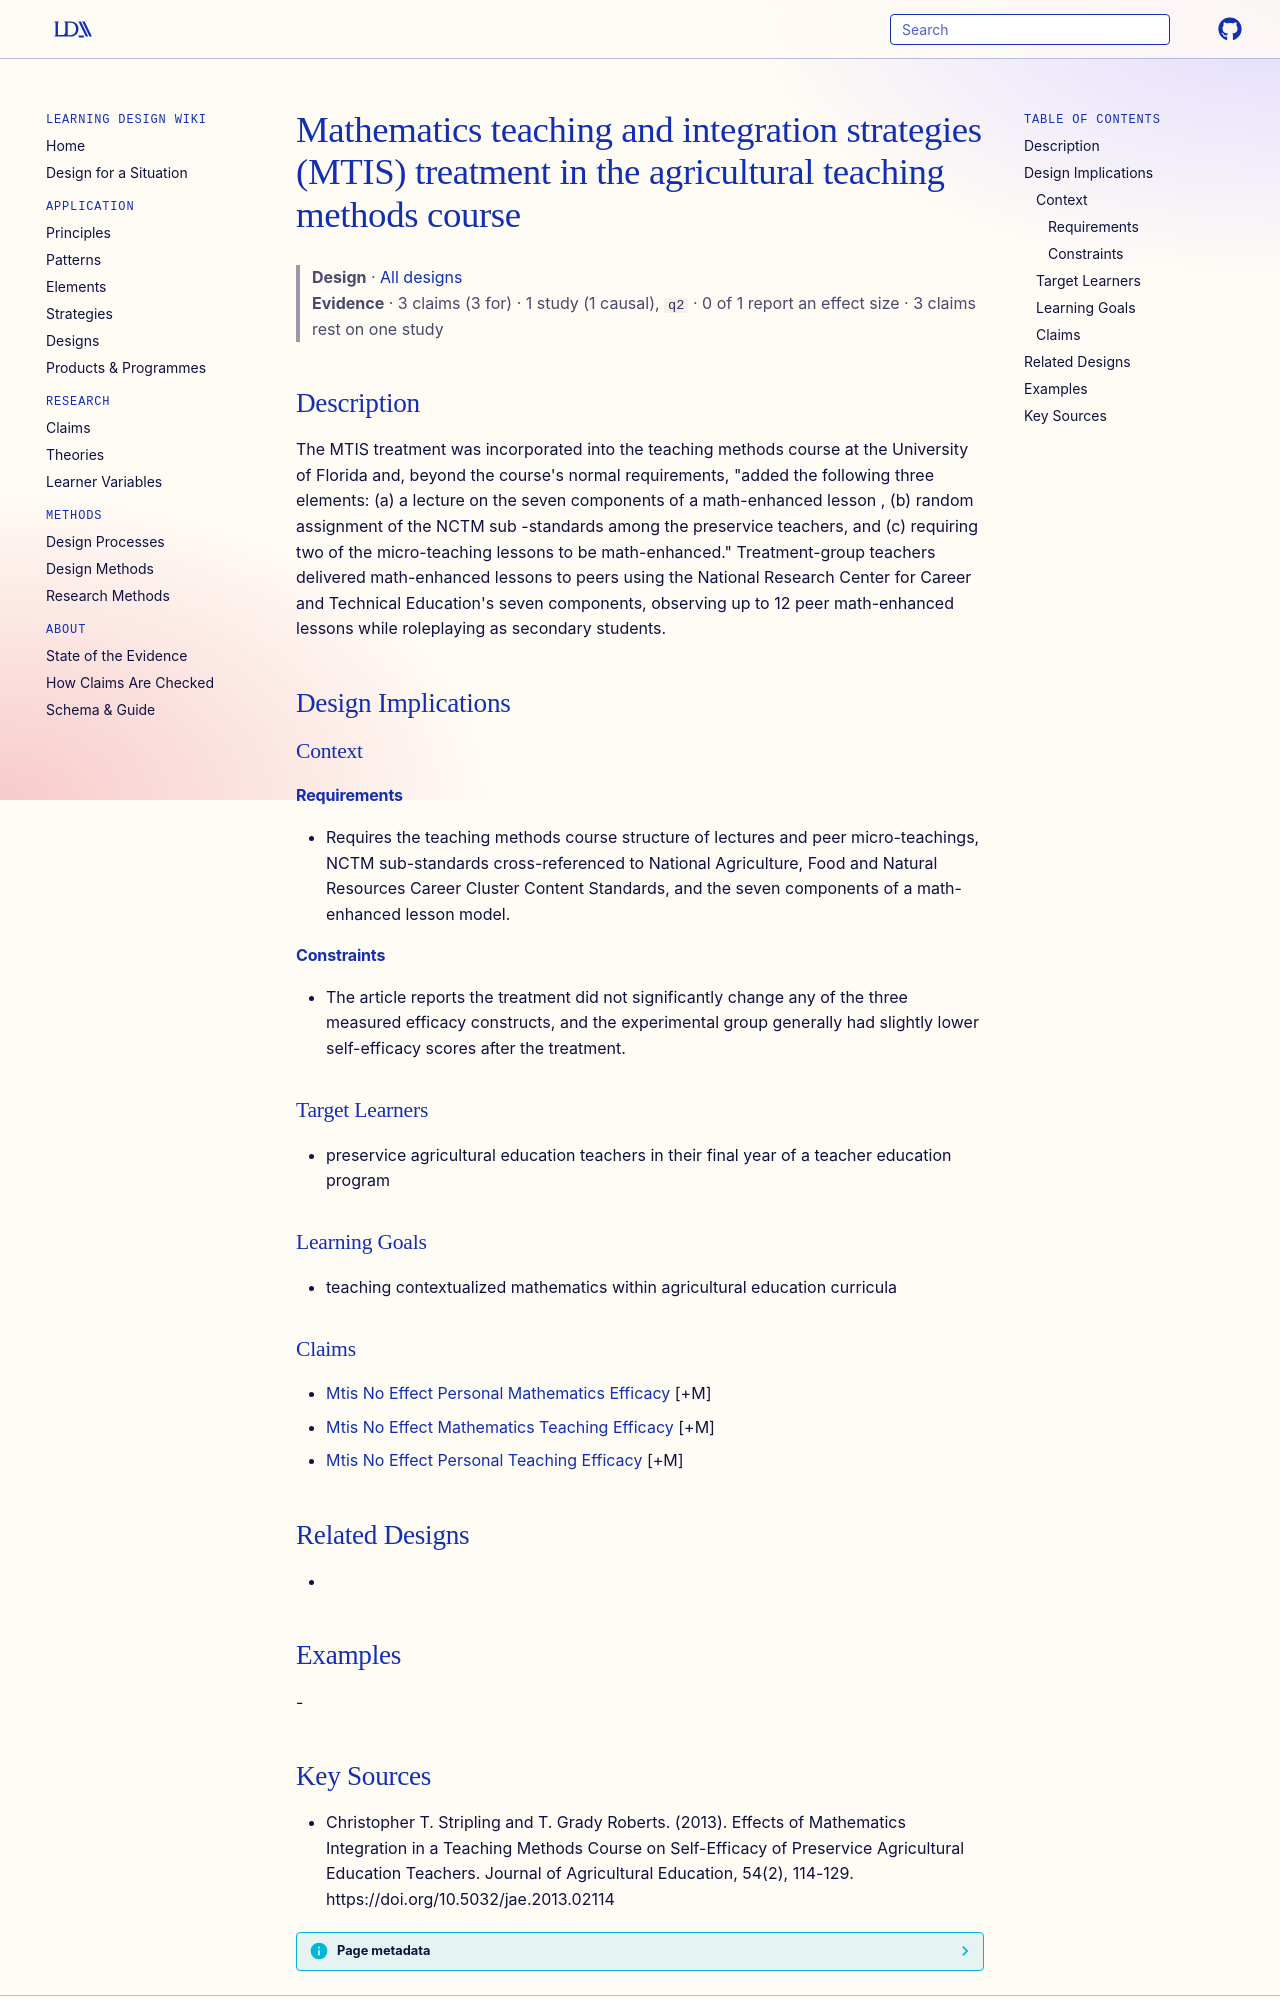

repository: Learning-Design-Alliance/learning-wiki · page: designs/mtis-treatment-math-enhanced-microteaching/index.html · generator: mkdocs

---
type: design
id: mtis-treatment-math-enhanced-microteaching
title: Mathematics teaching and integration strategies (MTIS) treatment in the agricultural teaching methods course
description: "The MTIS treatment was incorporated into the teaching methods course at the University of Florida and, beyond the course's normal requirements, \"added the following three elements: (a) a lecture on the seven component..."
status: review
generated:
  by: "process:settle-candidates"
  at: 2026-11-01
sources:
  - id: christopher-t-stripling-and-t-grady-roberts-2013
    resource: "https://doi.org/10.5032/jae.2013.02114"
    title: "Christopher T. Stripling and T. Grady Roberts. (2013). Effects of Mathematics Integration in a Teaching Methods Course on Self-Efficacy of Preservice Agricultural Education Teachers. Journal of Agricultural Education, 54(2), 114-129. https://doi.org/10.5032/jae.2013.02114"
    author: Christopher T. Stripling and T. Grady Roberts
---

# Mathematics teaching and integration strategies (MTIS) treatment in the agricultural teaching methods course

> **Design** · [All designs](index.md)
> **Evidence** · 3 claims (3 for) · 1 study (1 causal), `q2` · 0 of 1 report an effect size · 3 claims rest on one study

## Description
The MTIS treatment was incorporated into the teaching methods course at the University of Florida and, beyond the course's normal requirements, "added the following three elements: (a) a lecture on the seven components of a math-enhanced lesson , (b) random assignment of the NCTM sub -standards among the preservice teachers, and (c) requiring two of the micro-teaching lessons to be math-enhanced." Treatment-group teachers delivered math-enhanced lessons to peers using the National Research Center for Career and Technical Education's seven components, observing up to 12 peer math-enhanced lessons while roleplaying as secondary students.

## Design Implications

### Context
#### Requirements
- Requires the teaching methods course structure of lectures and peer micro-teachings, NCTM sub-standards cross-referenced to National Agriculture, Food and Natural Resources Career Cluster Content Standards, and the seven components of a math-enhanced lesson model.
#### Constraints
- The article reports the treatment did not significantly change any of the three measured efficacy constructs, and the experimental group generally had slightly lower self-efficacy scores after the treatment.

### Target Learners
- preservice agricultural education teachers in their final year of a teacher education program

### Learning Goals
- teaching contextualized mathematics within agricultural education curricula

### Claims
- [Mtis No Effect Personal Mathematics Efficacy](../claims/mtis-no-effect-personal-mathematics-efficacy.md) [+M]
- [Mtis No Effect Mathematics Teaching Efficacy](../claims/mtis-no-effect-mathematics-teaching-efficacy.md) [+M]
- [Mtis No Effect Personal Teaching Efficacy](../claims/mtis-no-effect-personal-teaching-efficacy.md) [+M]

## Related Designs
- 

## Examples
-
